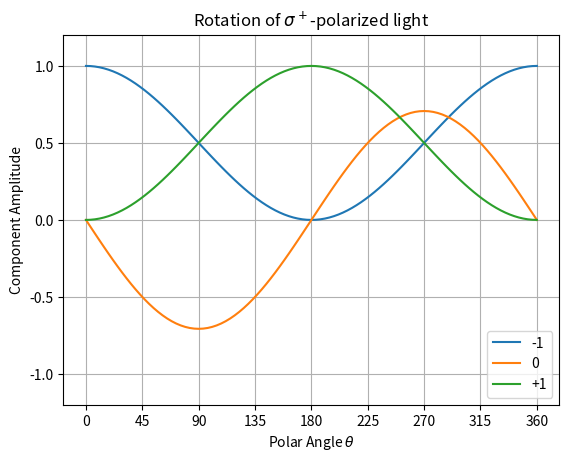
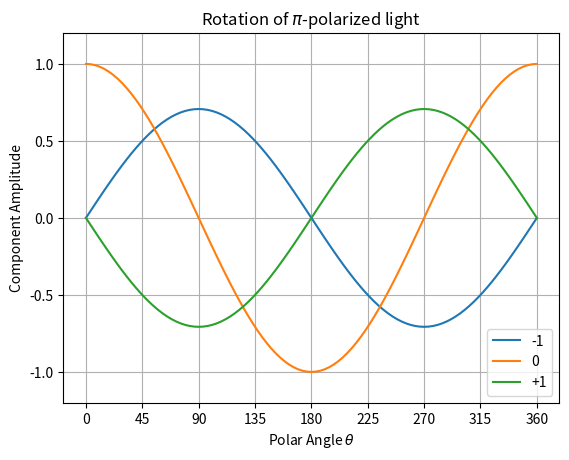
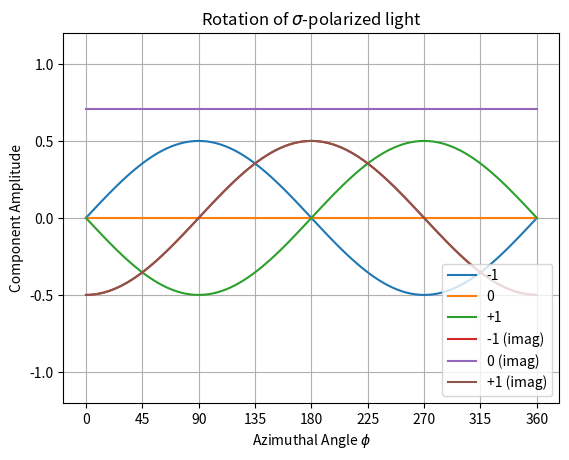
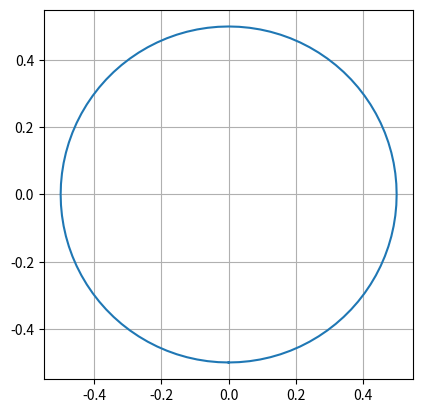

Write the Python code that produced these figures, in order.
# -*- coding: utf-8 -*-
"""
Created on Mon Jan 13 11:19:40 2020

@author: benjamin

Another way to look at this:
    Look at the reverse problem - I want ___
    polarization components with ___ complex
    phases: what are the polarizations and angles
    that produce this?
    
What kinds of polarization states might people
care about? Equal parts pi/sig+/sig-? (they would 
have to have different phases, but maybe that's ok.)

How do you conceptualize the polarization states?
They don't fit on a Poincare sphere, because this
doesn't take care of the pi component. What kind of
object does do this properly?
"""

import numpy as np
from sympy.physics.quantum.spin import Rotation as R
import sympy as sp
sp.init_printing()
from matplotlib import pyplot as plt
alpha, beta, gamma = sp.symbols('alpha beta gamma')
J = 1
m = 1
mp = 1
Rot = sp.zeros(3, 3)
for i, m in enumerate(range(-1, 2)):
    for j, mp in enumerate(range(-1, 2)):
        val = R.D(J, m, mp, alpha, beta, gamma).doit()
        Rot[i, j] = val
#        print(val)
        
## For sigma light rotated along the polar angle
N = 101
angles = np.linspace(0, 2*np.pi, N)
states = np.zeros((N, 3)) #might have to be complex
state_init = np.array([[1, 0, 0]]).T
for i, ang in enumerate(angles):
    rotMat = Rot.subs(alpha, 0).subs(gamma, 0).subs(beta, ang)
    newval = rotMat*state_init
    states[i,:] = newval.T

degrees = angles * 180/np.pi    
plt.figure()
plt.plot(degrees, states[:,0], label='-1')
plt.plot(degrees, states[:,1], label='0')
plt.plot(degrees, states[:,2], label='+1')
plt.ylim(-1.2, 1.2)
plt.xlabel('Polar Angle $\\theta$')
plt.ylabel('Component Amplitude')
plt.xticks(np.linspace(0, 360, 9))
plt.legend(loc=4)
plt.grid()
plt.title('Rotation of $\\sigma^+$-polarized light')
plt.show()


## For pi light rotated along the polar angle
states = np.zeros((N, 3)) #might have to be complex
state_init = np.array([[0, 1, 0]]).T
for i, ang in enumerate(angles):
    rotMat = Rot.subs(alpha, 0).subs(gamma, 0).subs(beta, ang)
    newval = rotMat*state_init
    states[i,:] = newval.T
    
plt.figure()
plt.plot(degrees, states[:,0], label='-1')
plt.plot(degrees, states[:,1], label='0')
plt.plot(degrees, states[:,2], label='+1')
plt.ylim(-1.2, 1.2)
plt.xlabel('Polar Angle $\\theta$')
plt.ylabel('Component Amplitude')
plt.xticks(np.linspace(0, 360, 9))
plt.legend(loc=4)
plt.grid()
plt.title('Rotation of $\\pi$-polarized light')
plt.show()


## For sigma light rotated initally 90 degrees along the polar angle
# and then all the way around the azimuthal angle
states = np.zeros((N, 3), dtype='complex') #might have to be complex
state_init = np.array([[1*np.exp(12j*np.pi/8 * 1), 0, 0]]).T
for i, ang in enumerate(angles):
    rotMat = Rot.subs(alpha, ang).subs(gamma, 0).subs(beta, np.pi/2)
    newval = rotMat*state_init
    states[i,:] = newval.T
    
plt.figure()
plt.plot(degrees, np.real(states[:,0]), label='-1')
plt.plot(degrees, np.real(states[:,1]), label='0')
plt.plot(degrees, np.real(states[:,2]), label='+1')
plt.plot(degrees, np.imag(states[:,0]), label='-1 (imag)')
plt.plot(degrees, np.imag(states[:,1]), label='0 (imag)')
plt.plot(degrees, np.imag(states[:,2]), label='+1 (imag)')
plt.ylim(-1.2, 1.2)
plt.xlabel('Azimuthal Angle $\\phi$')
plt.ylabel('Component Amplitude')
plt.xticks(np.linspace(0, 360, 9))
plt.legend(loc=4)
plt.grid()
plt.title('Rotation of $\\sigma$-polarized light')
plt.show()

plt.figure()
plt.axes().set_aspect('equal')
plt.plot(np.real(states[:,2]), np.imag(states[:,2]))
plt.grid()
plt.show()
